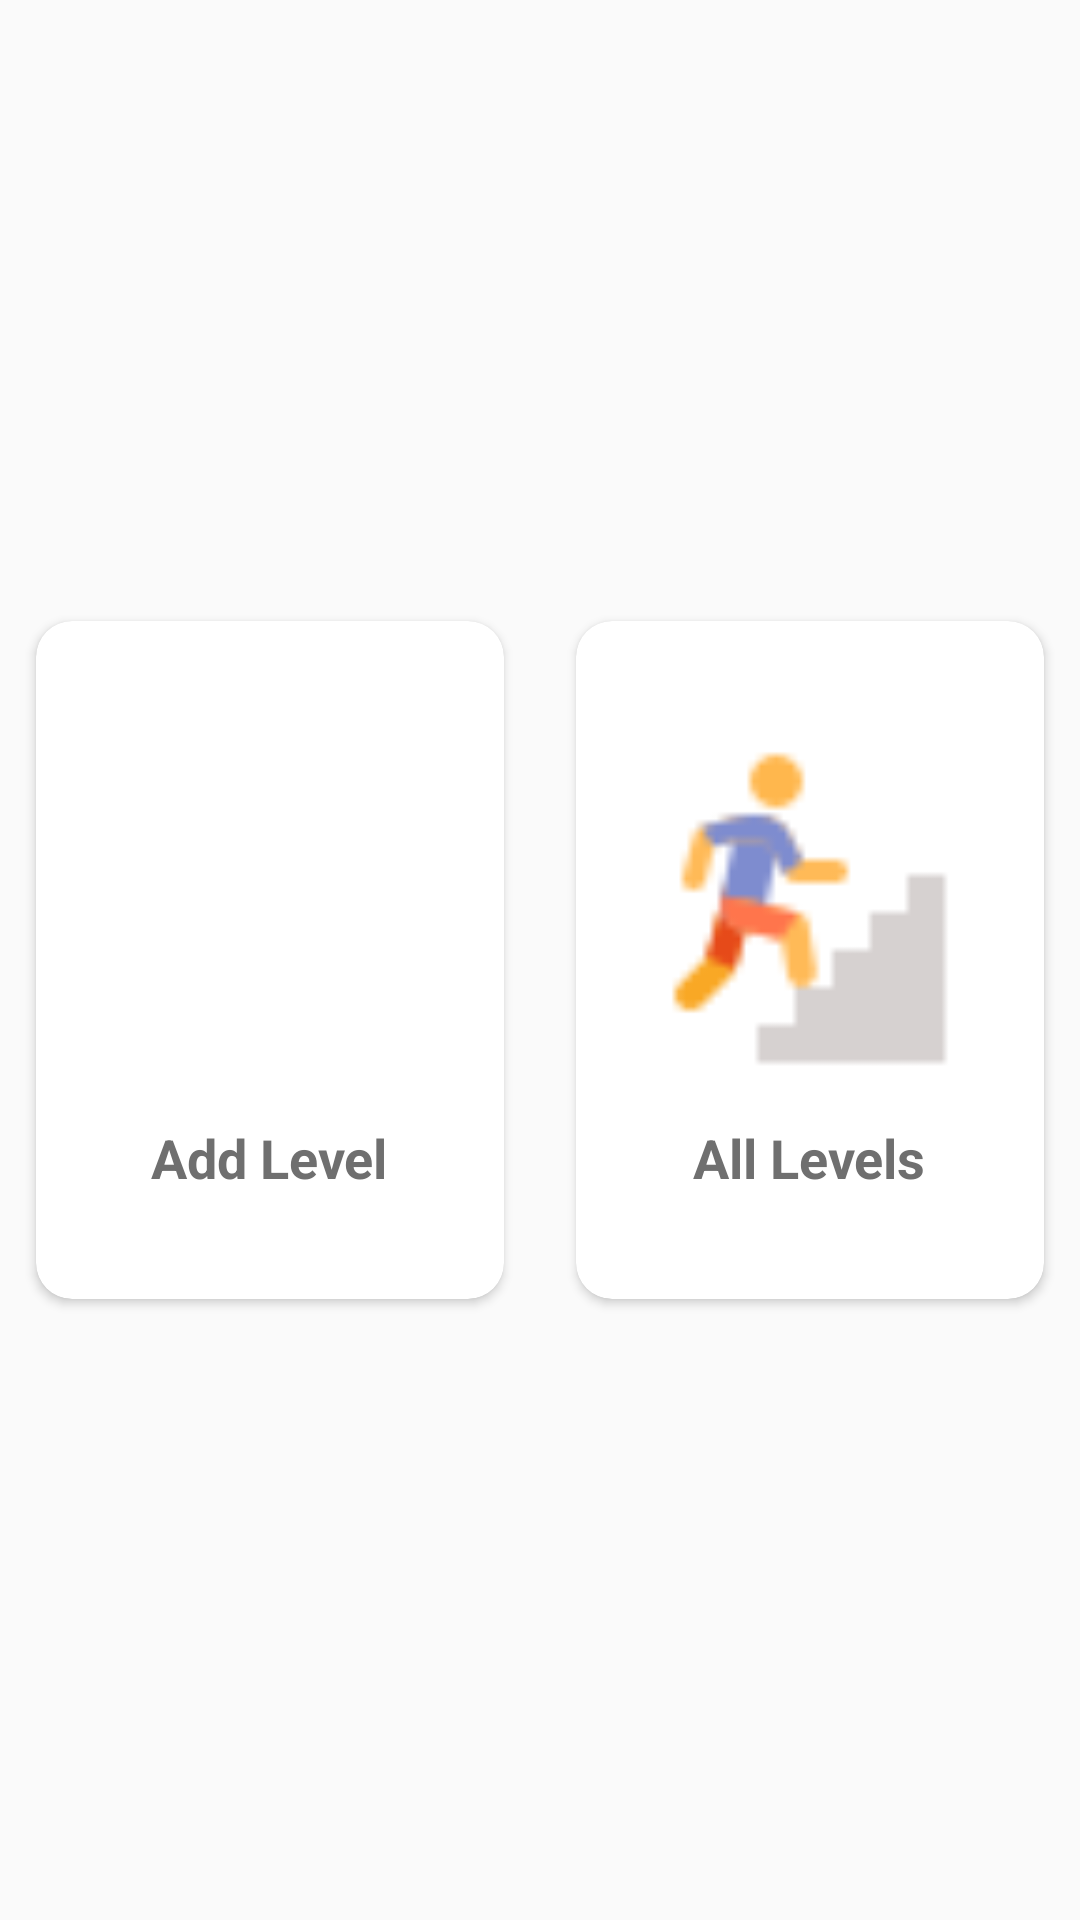

Layout XML and referenced resources for this Android screen:
<!-- AndroidManifest.xml: application theme AppTheme -->
<!-- res/layout/fragment_levels.xml -->
<?xml version="1.0" encoding="utf-8"?>
<ScrollView xmlns:android="http://schemas.android.com/apk/res/android"
    xmlns:app="http://schemas.android.com/apk/res-auto"
    xmlns:tools="http://schemas.android.com/tools"
    android:layout_width="match_parent"
    android:layout_height="match_parent">

    <RelativeLayout
        android:layout_width="match_parent"
        android:layout_height="match_parent"
        android:layout_gravity="center">


        <LinearLayout
            android:layout_width="match_parent"
            android:layout_height="match_parent"
            android:orientation="vertical">

            <GridLayout
                android:layout_width="match_parent"
                android:layout_height="250dp"
                android:alignmentMode="alignMargins"
                android:columnCount="2"
                android:columnOrderPreserved="true"
                android:rowCount="3">

                <androidx.cardview.widget.CardView
                    android:layout_width="wrap_content"
                    android:layout_height="wrap_content"
                    android:layout_rowWeight="1"
                    android:layout_columnWeight="1"
                    android:layout_margin="12dp"
                    app:cardCornerRadius="12dp"
                    app:cardMaxElevation="6dp">

                    <LinearLayout
                        android:id="@+id/add_level"
                        android:layout_width="match_parent"
                        android:layout_height="match_parent"
                        android:gravity="center"
                        android:orientation="vertical"
                        android:padding="16dp">

                        <ImageView
                            android:layout_width="120dp"
                            android:layout_height="120dp"
                            android:src="@drawable/adddd" />

                        <TextView
                            android:layout_width="wrap_content"
                            android:layout_height="wrap_content"
                            android:layout_marginTop="12dp"
                            android:text="Add Level"
                            android:textColor="#6f6f6f"
                            android:textSize="18sp"
                            android:textStyle="bold" />
                    </LinearLayout>

                </androidx.cardview.widget.CardView>

                <androidx.cardview.widget.CardView
                    android:layout_width="wrap_content"
                    android:layout_height="wrap_content"
                    android:layout_rowWeight="1"
                    android:layout_columnWeight="1"
                    android:layout_margin="12dp"
                    app:cardCornerRadius="12dp"
                    app:cardMaxElevation="6dp">

                    <LinearLayout
                        android:id="@+id/level_list"
                        android:layout_width="match_parent"
                        android:layout_height="match_parent"
                        android:gravity="center"
                        android:orientation="vertical"
                        android:padding="16dp">

                        <ImageView
                            android:layout_width="120dp"
                            android:layout_height="120dp"
                            android:src="@drawable/levelssss" />

                        <TextView
                            android:layout_width="wrap_content"
                            android:layout_height="wrap_content"
                            android:layout_marginTop="12dp"
                            android:text="All Levels"
                            android:textColor="#6f6f6f"
                            android:textSize="18sp"
                            android:textStyle="bold" />
                    </LinearLayout>

                </androidx.cardview.widget.CardView>
            </GridLayout>


        </LinearLayout>
    </RelativeLayout>

</ScrollView>
<!-- resources referenced by this layout -->
<resources>
  <!-- drawable levelssss: png bitmap (drawable, 1256 bytes) -->
  <style name="AppTheme" parent="Base.Theme.AppCompat.Light.DarkActionBar">
          
          <item name="colorPrimary">@color/colorPrimary</item>
          <item name="colorPrimaryDark">@color/colorPrimaryDark</item>
          <item name="colorAccent">@color/colorPrimaryDark</item>
      </style>
  <color name="colorPrimary">#008577</color>
  <color name="colorPrimaryDark">#00574B</color>
</resources>
